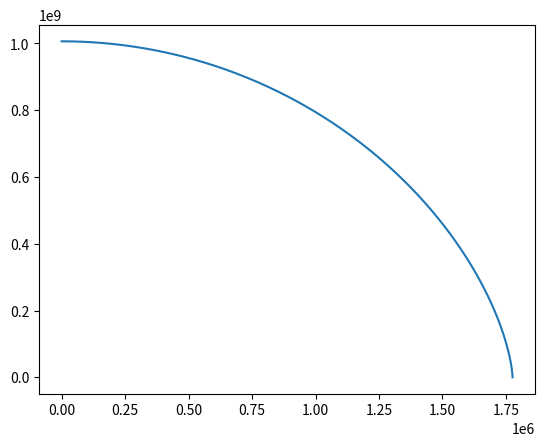

Write Python code to recreate this figure.
# This program is a quick demonstration of the inverse square law
# through the numerical integration of an object falling towards
# Earth from a significant height.

from scipy.integrate import solve_ivp
import matplotlib.pyplot as plt
import numpy as np

G = 6.67408e-11 # kg^-1 m^2
m1 = 5.9722e24 # kg sun


def eq(t, X):
    x, xdot = X[0], X[1]
    xddot = - G*m1 / (x**2)
    return np.array([xdot, xddot])


sol = solve_ivp(eq, [0, 5e6], [6.371e6 + 1e9, 0], atol=1e-12, rtol=3e-14)
plt.plot(sol.t, sol.y[0,...])
plt.show()